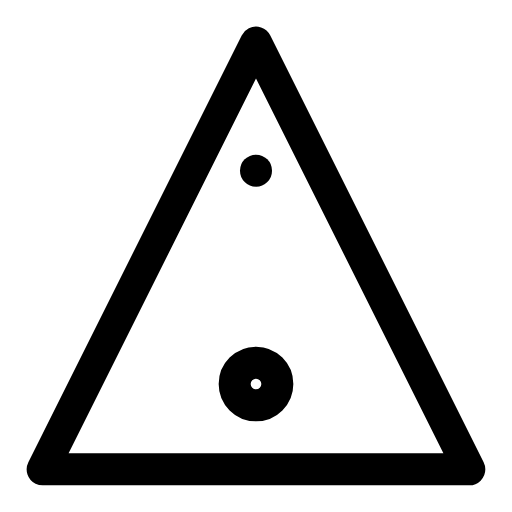
t = 0.00 s
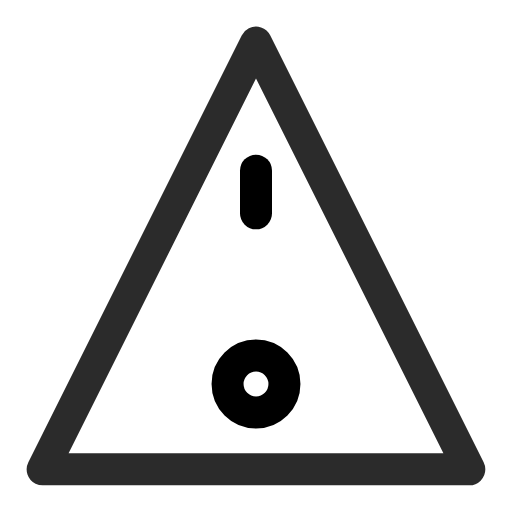
t = 0.50 s
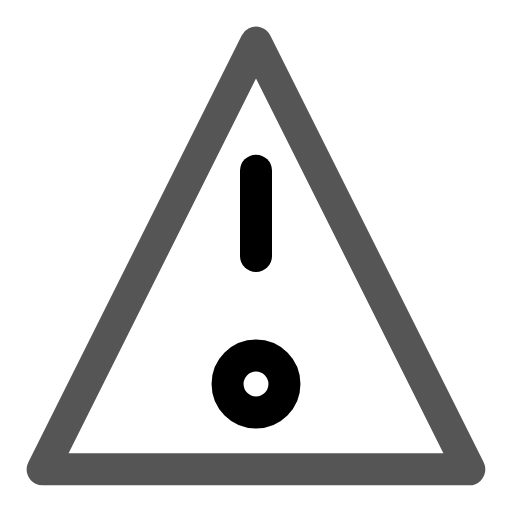
t = 1.00 s
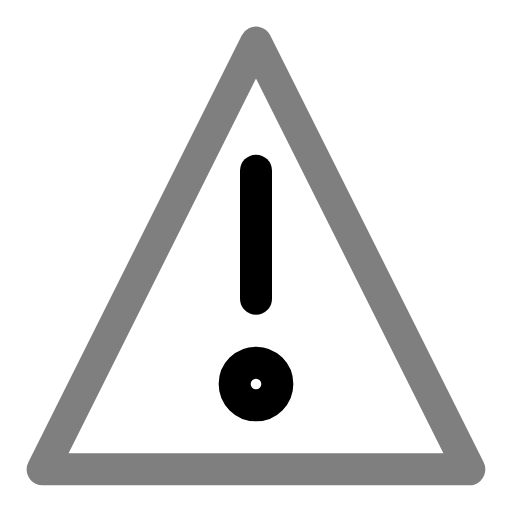
t = 1.50 s
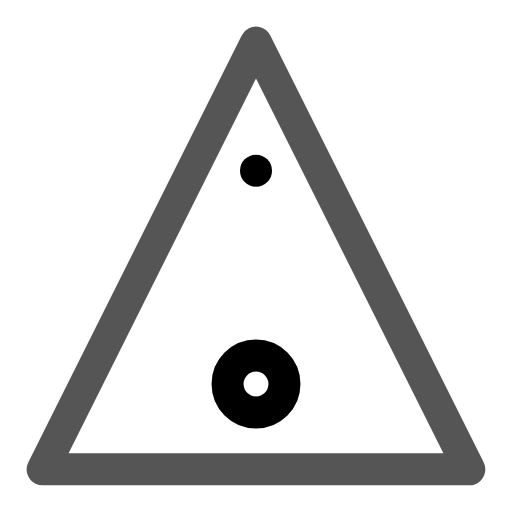
t = 2.00 s
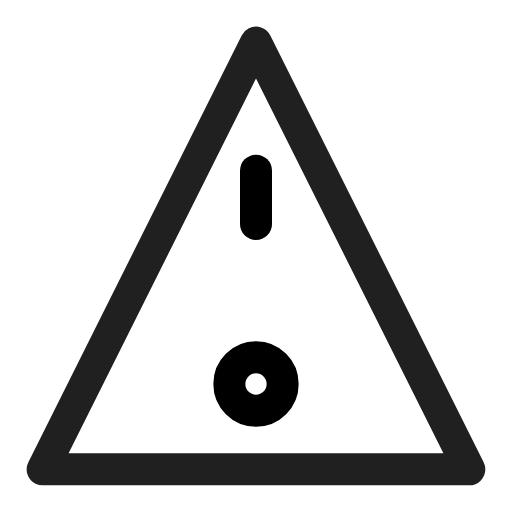
t = 2.63 s

The animated SVG that drew these frames (rendered in a browser with its animation timeline set to each time). Animation: 3 SMIL elements (animate=3); one cycle of 3.00 s, repeats indefinitely.

<svg viewBox="0 0 24 24" width="24" height="24" fill="none" stroke="currentColor" stroke-width="1.5" stroke-linecap="round" stroke-linejoin="round" xmlns="http://www.w3.org/2000/svg">
  <path d="M12 2L2 22h20L12 2z">
    <animate attributeName="opacity" values="1;0.5;1" dur="3s" repeatCount="indefinite"/>
  </path>
  <path d="M12 8v8">
    <animate attributeName="stroke-dasharray" values="0 8;8 0" dur="2s" repeatCount="indefinite"/>
  </path>
  <circle cx="12" cy="18" r="1">
    <animate attributeName="r" values="1;1.5;1" dur="1.5s" repeatCount="indefinite"/>
  </circle>
</svg>
